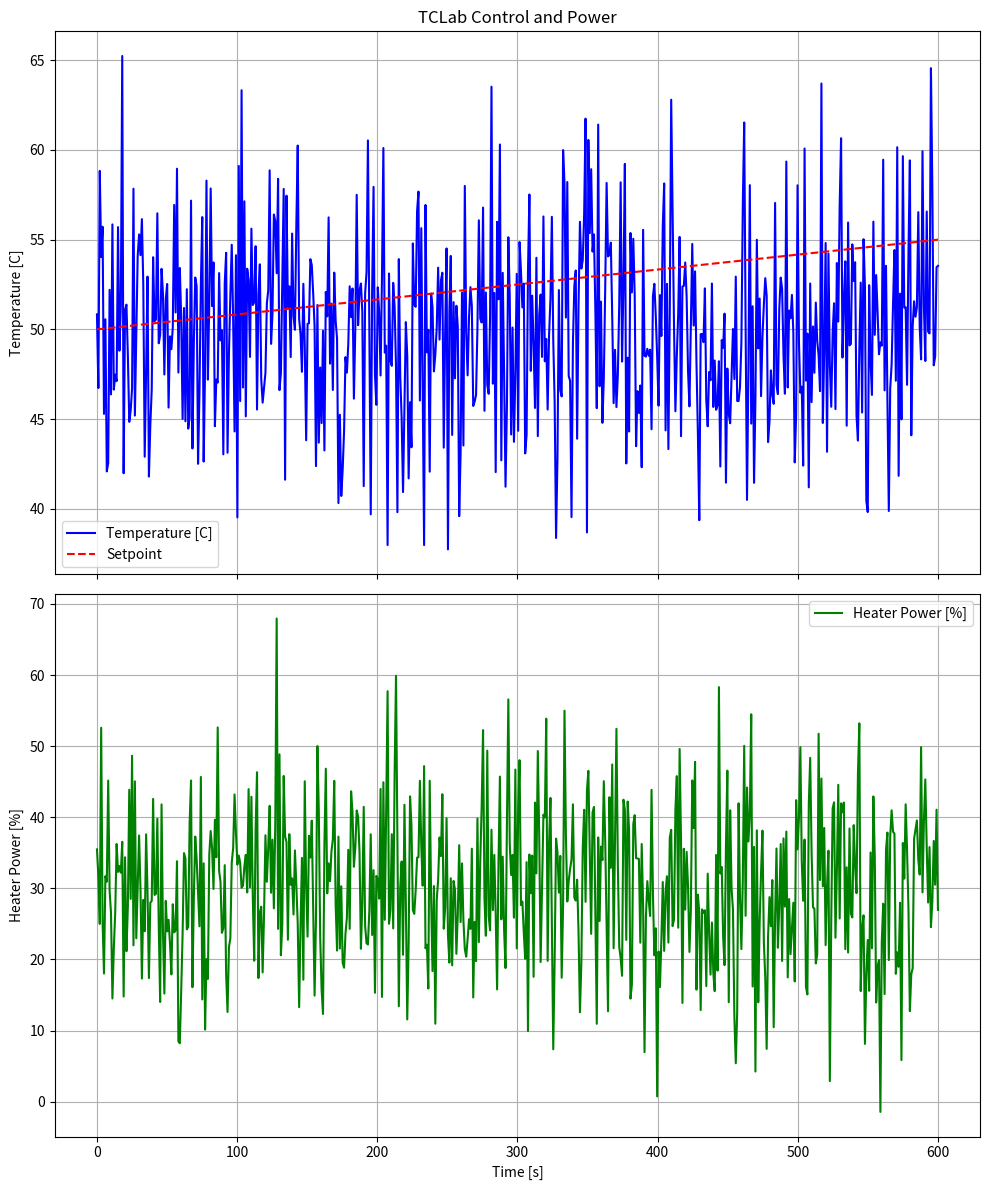
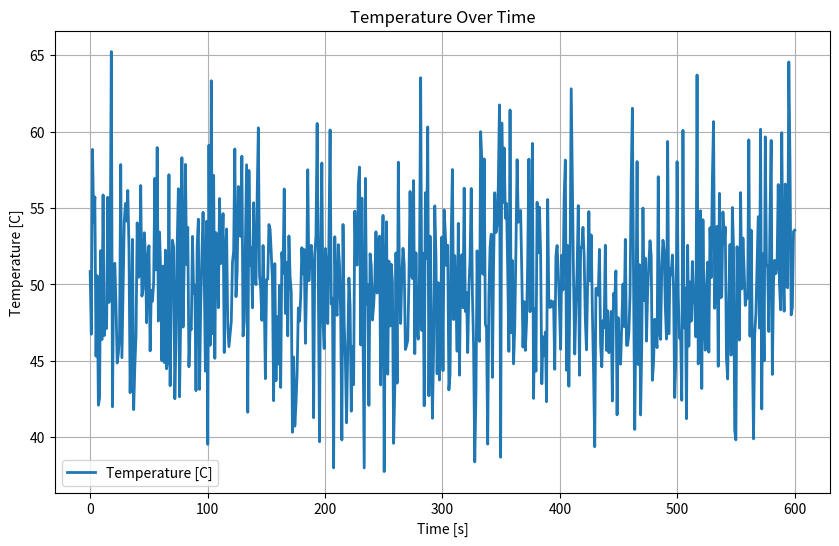

The script that saved these images, in order:
import matplotlib.pyplot as plt
import numpy as np

class TCLabPlotter:
    """
    A class dedicated to plotting results for the Temperature Control Lab (TCLab).
    This includes plotting controlled variables, manipulated variables, setpoints, 
    and potentially comparing these to reference values or simulations.
    """

    # Plot a single variable over time.
    def plot_sv(self, time, variable, title='Process Variable', y_label='Temperature', x_label='Time [s]'):
        """
        Plot a single variable over time.
        
        Parameters:
            time (list or ndarray): Time data points.
            variable (list or ndarray): Data points of the variable to be plotted.
            title (str): The title of the plot.
            y_label (str): The label for the Y-axis.
            x_label (str): The label for the X-axis.
        """
        plt.figure(figsize=(10, 6))
        plt.plot(time, variable, label=y_label, linewidth=2)
        plt.title(title)
        plt.xlabel(x_label)
        plt.ylabel(y_label)
        plt.grid(True)
        plt.legend()
        plt.show()

    # Plot multiple variables over time.
    def plot_mv(self, time, variables, labels, ax=None, title='Process Variables', y_label='Temperature', x_label='Time [s]'):
        """
        Plot multiple variables over time on given axes.
        
        Parameters:
            time (list or ndarray): Time data points.
            variables (list of ndarrays): Data points of the variables to be plotted.
            labels (list of str): Labels for the variables.
            ax (matplotlib.axes.Axes): Axes object to plot on. If None, creates new figure and axes.
            title (str): Title of the plot.
            y_label (str): Label for the Y-axis.
            x_label (str): Label for the X-axis.
        """
        if ax is None:
            fig, ax = plt.subplots(figsize=(10, 6))

        for i, variable in enumerate(variables):
            ax.plot(time, variable, label=labels[i], linewidth=2)

        ax.set_title(title)
        ax.set_xlabel(x_label)
        ax.set_ylabel(y_label)
        ax.grid(True)
        ax.legend()

    # Plot controlled and manipulated variables
    def plot_control(self, time, controlled, manipulated, setpoint, ax1=None, ax2=None, title='Control and Manipulation', controlled_label='Temperature [C]', manipulated_label='Power [%]'):
        """
        Plot the controlled variable with setpoint and the manipulated variable in two subplots
        with shared x-axis (time).
        
        Parameters:
        time (list or ndarray): Time data points.
        controlled (list or ndarray): Data points for the controlled variable (e.g., temperature).
        manipulated (list or ndarray): Data points for the manipulated variable (e.g., heater power).
        setpoint (list or ndarray): Setpoint data points for the controlled variable.
        title (str): The title of the plot.
        controlled_label (str): The label for the controlled variable plot.
            manipulated_label (str): The label for the manipulated variable plot.
        """
        if ax1 is None or ax2 is None:
            fig, (ax1, ax2) = plt.subplots(2, 1, figsize=(10, 12), sharex=True)  # Create two vertical subplots with shared x-axis

        # First subplot for the controlled variable and setpoint
        ax1.plot(time, controlled, 'b-', label=controlled_label)
        ax1.plot(time, setpoint, 'r--', label='Setpoint')
        ax1.set_title(title)
        ax1.set_ylabel(controlled_label)
        ax1.legend()
        ax1.grid(True)

        # Second subplot for the manipulated variable
        ax2.plot(time, manipulated, 'g-', label=manipulated_label)
        ax2.set_xlabel('Time [s]')
        ax2.set_ylabel(manipulated_label)
        ax2.legend()
        ax2.grid(True)

        plt.tight_layout()  # Adjust layout to not overlap
        plt.show()


# Example of usage
if __name__ == "__main__":

    # Datos de ejemplo
    time_data = np.linspace(0, 600, 600)  # Tiempo de 0 a 600 segundos
    temp_data = np.random.normal(50, 5, 600)  # Datos de temperatura simulados
    power_data = np.random.normal(30, 10, 600)  # Datos de potencia del calentador simulados
    temp_setpoint = np.linspace(50, 55, 600)  # Setpoint de temperatura incrementando linealmente

    # Crear una instancia de TCLabPlotter
    plotter = TCLabPlotter()

    # Usar el método para graficar los datos
    plotter.plot_control(time_data, temp_data, power_data, temp_setpoint, 
                         title='TCLab Control and Power', controlled_label='Temperature [C]',
                           manipulated_label='Heater Power [%]')
    plotter.plot_sv(time_data, temp_data, title='Temperature Over Time', y_label='Temperature [C]')
